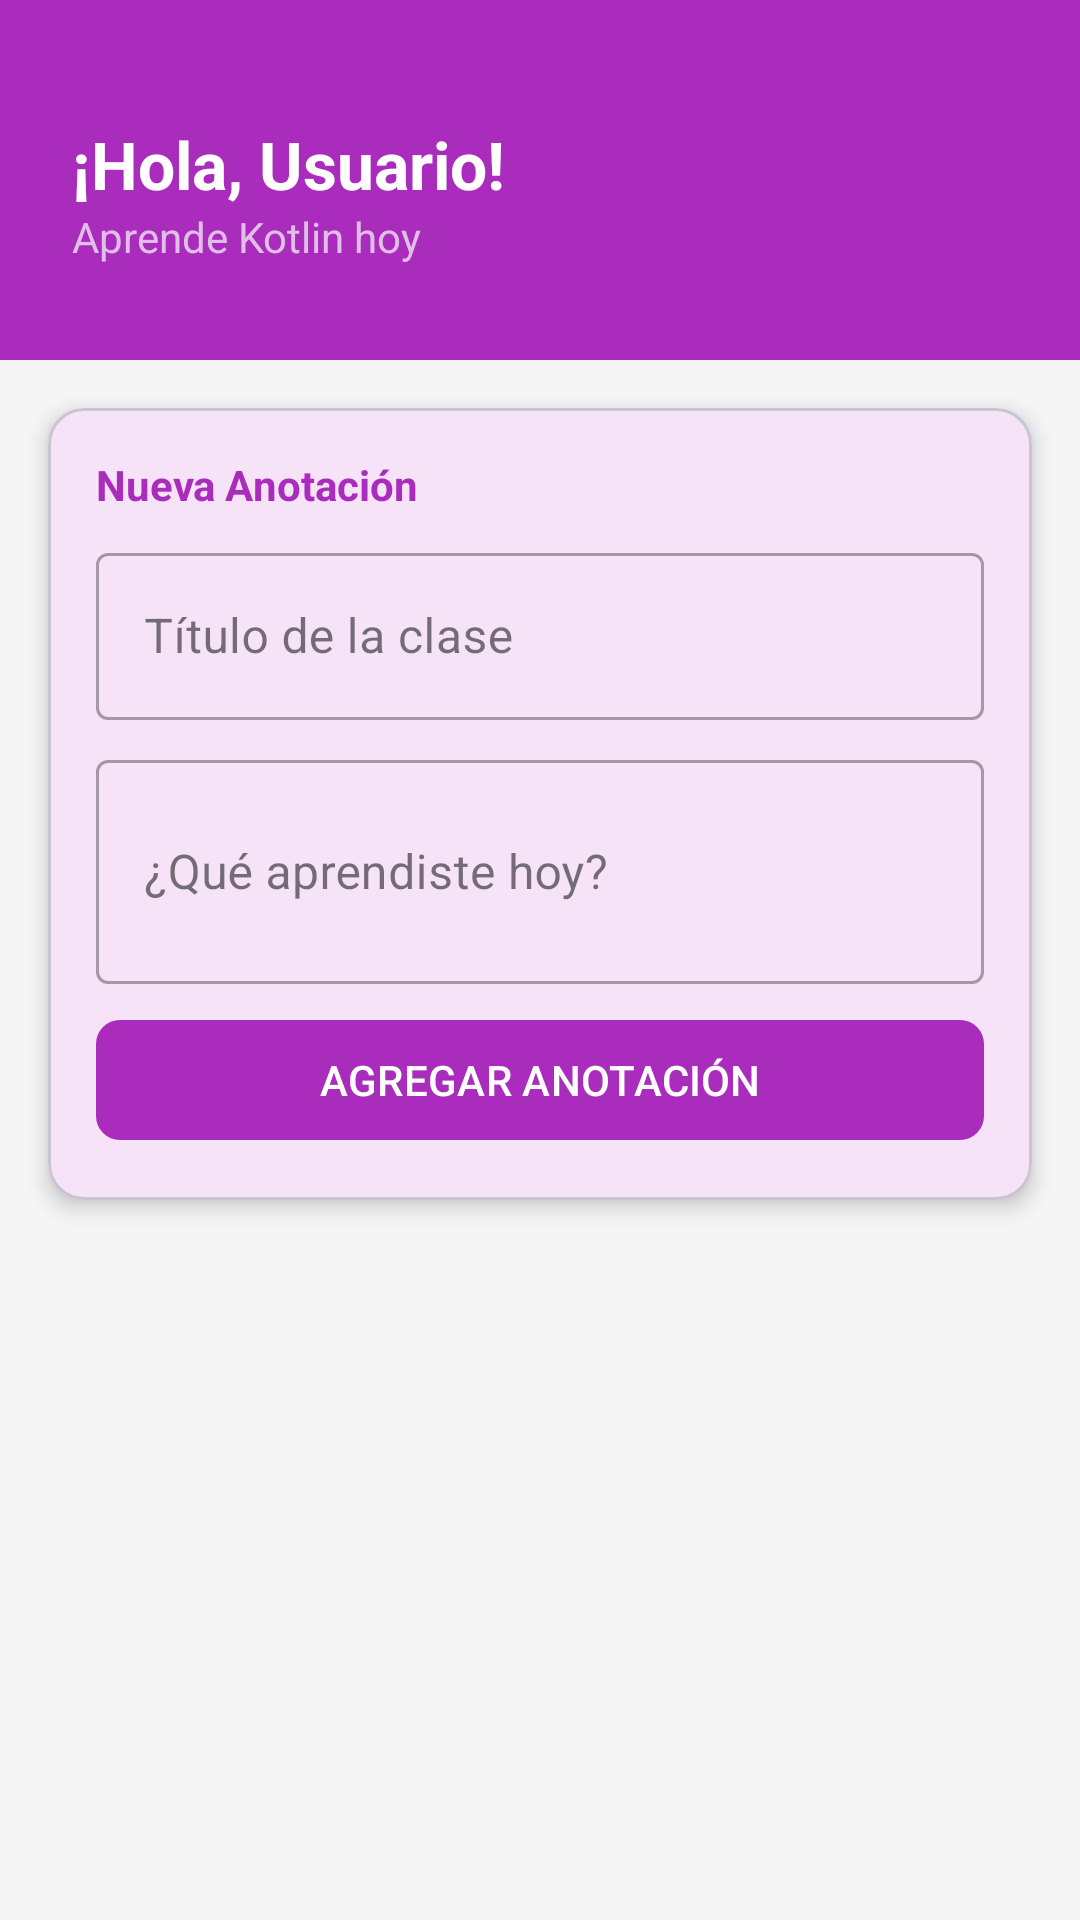

The Android layout XML behind this screen, and the referenced resources:
<!-- AndroidManifest.xml: application theme Theme.Firstapk -->
<!-- res/layout/activity_home.xml -->
<?xml version="1.0" encoding="utf-8"?>
<androidx.constraintlayout.widget.ConstraintLayout xmlns:android="http://schemas.android.com/apk/res/android"
    xmlns:app="http://schemas.android.com/apk/res-auto"
    android:layout_width="match_parent"
    android:layout_height="match_parent"
    android:background="@color/background_gray">

    <View
        android:id="@+id/headerView"
        android:layout_width="match_parent"
        android:layout_height="120dp"
        android:background="@color/purple_primary"
        app:layout_constraintTop_toTopOf="parent" />

    <TextView
        android:id="@+id/tvBienvenida"
        android:layout_width="wrap_content"
        android:layout_height="wrap_content"
        android:layout_marginStart="24dp"
        android:layout_marginTop="40dp"
        android:text="¡Hola, Usuario!"
        android:textColor="@color/white"
        android:textSize="22sp"
        android:textStyle="bold"
        app:layout_constraintStart_toStartOf="parent"
        app:layout_constraintTop_toTopOf="parent" />

    <TextView
        android:layout_width="wrap_content"
        android:layout_height="wrap_content"
        android:text="Aprende Kotlin hoy"
        android:textColor="@color/purple_light"
        android:textSize="14sp"
        app:layout_constraintStart_toStartOf="@id/tvBienvenida"
        app:layout_constraintTop_toBottomOf="@id/tvBienvenida" />

    <com.google.android.material.card.MaterialCardView
        android:id="@+id/cardForm"
        android:layout_width="match_parent"
        android:layout_height="wrap_content"
        android:layout_margin="16dp"
        app:cardCornerRadius="12dp"
        app:cardElevation="4dp"
        app:layout_constraintTop_toBottomOf="@id/headerView">

        <LinearLayout
            android:layout_width="match_parent"
            android:layout_height="wrap_content"
            android:orientation="vertical"
            android:padding="16dp">

            <TextView
                android:layout_width="wrap_content"
                android:layout_height="wrap_content"
                android:text="Nueva Anotación"
                android:textColor="@color/purple_primary"
                android:textStyle="bold" />

            <com.google.android.material.textfield.TextInputLayout
                style="@style/Widget.MaterialComponents.TextInputLayout.OutlinedBox"
                android:layout_width="match_parent"
                android:layout_height="wrap_content"
                android:layout_marginTop="8dp"
                android:hint="Título de la clase">

                <com.google.android.material.textfield.TextInputEditText
                    android:id="@+id/etNotaTitulo"
                    android:layout_width="match_parent"
                    android:layout_height="wrap_content" />
            </com.google.android.material.textfield.TextInputLayout>

            <com.google.android.material.textfield.TextInputLayout
                style="@style/Widget.MaterialComponents.TextInputLayout.OutlinedBox"
                android:layout_width="match_parent"
                android:layout_height="wrap_content"
                android:layout_marginTop="8dp"
                android:hint="¿Qué aprendiste hoy?">

                <com.google.android.material.textfield.TextInputEditText
                    android:id="@+id/etNotaDescripcion"
                    android:layout_width="match_parent"
                    android:layout_height="wrap_content"
                    android:inputType="textMultiLine"
                    android:lines="2" />
            </com.google.android.material.textfield.TextInputLayout>

            <com.google.android.material.button.MaterialButton
                android:id="@+id/btnGuardarNota"
                android:layout_width="match_parent"
                android:layout_height="wrap_content"
                android:layout_marginTop="8dp"
                android:text="AGREGAR ANOTACIÓN"
                app:cornerRadius="8dp" />
        </LinearLayout>
    </com.google.android.material.card.MaterialCardView>

    <androidx.recyclerview.widget.RecyclerView
        android:id="@+id/rvTutorial"
        android:layout_width="match_parent"
        android:layout_height="0dp"
        android:clipToPadding="false"
        android:paddingHorizontal="12dp"
        android:paddingTop="8dp"
        app:layout_constraintBottom_toBottomOf="parent"
        app:layout_constraintTop_toBottomOf="@id/cardForm" />

</androidx.constraintlayout.widget.ConstraintLayout>
<!-- resources referenced by this layout -->
<resources>
  <color name="background_gray">#F5F5F5</color>
  <color name="purple_light">#E1BEE7</color>
  <color name="purple_primary">#A92CBC</color>
  <color name="white">#FFFFFF</color>
  <style name="Theme.Firstapk" parent="Base.Theme.Firstapk" />
  <style name="Base.Theme.Firstapk" parent="Theme.Material3.DayNight.NoActionBar">
          
          <item name="colorPrimary">@color/purple_primary</item>
          <item name="colorPrimaryVariant">@color/purple_dark</item>
          <item name="colorOnPrimary">@color/white</item>
          
          <item name="colorSecondary">@color/purple_light</item>
          <item name="colorOnSecondary">@color/text_color_primary</item>
          
          <item name="android:statusBarColor">@color/purple_primary</item>
      </style>
  <color name="purple_dark">#7B1FA2</color>
  <color name="text_color_primary">#212121</color>
</resources>
